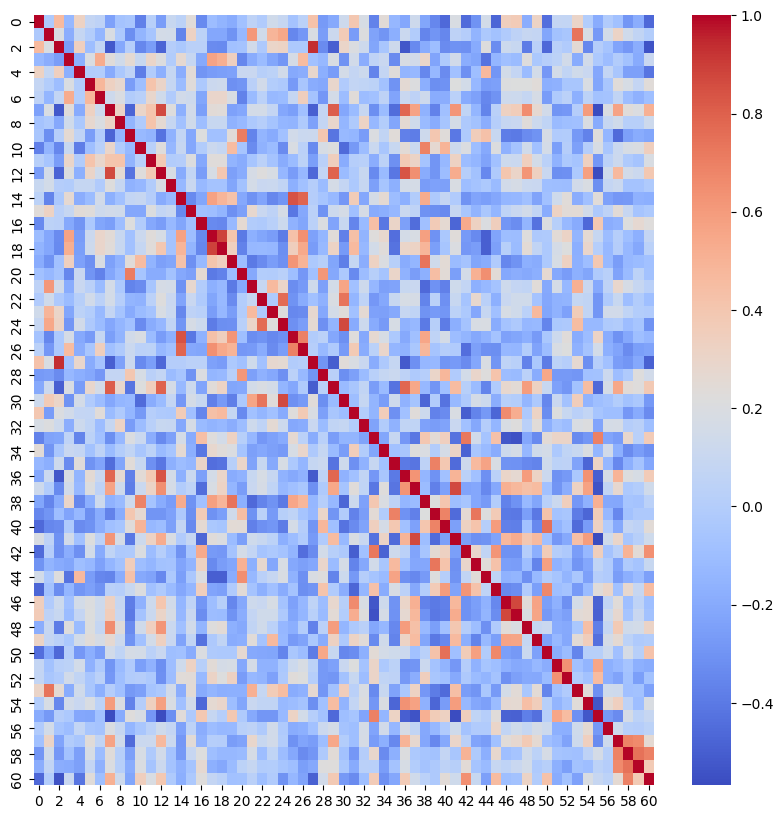

Source data for this figure (header and first rows):
0, 1, 2, 3, 4, 5, 6, 7, 8, 9, 10, 11, 12, 13, 14, 15, 16, 17, 18, 19, 20, 21, 22, 23
1, -0.02534, 0.4638, -0.1275, 0.3261, 0.08035, 0.05038, -0.2377, -0.07029, -0.05302, -0.3753, 0.01856, -0.2593, 0.09984, 0.04355, 0.238, -0.3375, -0.1066, -0.153, -0.1899, -0.0833, 0.04857, -0.0163, 0.1416
-0.02534, 1, 0.1856, -0.1825, 0.08637, -0.001365, -0.1435, 0.1894, -0.03339, -0.3209, -0.1451, -0.05767, 0.1566, 0.1538, -0.3653, 0.3213, 0.03943, -0.2165, -0.2168, -0.2996, -0.1305, 0.6117, 0.1427, 0.4917
0.4638, 0.1856, 1, -0.2581, 0.3416, -0.1003, 0.07174, -0.5211, -0.2116, 0.01375, -0.3483, -0.2562, -0.4778, 0.006339, -0.04039, 0.0306, 0.02704, -0.3331, -0.3377, -0.08309, -0.06834, 0.1456, -0.02443, 0.2962
-0.1275, -0.1825, -0.2581, 1, -0.1784, 0.1966, 0.5339, 0.2307, 0.141, 0.261, 0.0958, 0.298, 0.208, -0.009788, 0.2674, 0.08917, -0.2012, 0.5665, 0.52, 0.3392, -0.3481, -0.1895, -0.1135, -0.2189
0.3261, 0.08637, 0.3416, -0.1784, 1, -0.006905, -0.003829, -0.1943, -0.03587, 0.05544, -0.388, -0.005888, -0.1703, 0.08264, -0.1851, 0.2443, -0.2937, -0.2624, -0.2525, -0.2412, 0.1017, 0.1055, 0.01469, 0.04156
0.08035, -0.001365, -0.1003, 0.1966, -0.006905, 1, 0.4852, 0.3264, 0.2754, -0.256, -0.09027, 0.4147, 0.3062, 0.08748, -0.1097, 0.2294, -0.02964, 0.1178, 0.1255, -0.314, -0.2923, 0.02828, 0.1486, -0.001176
0.05038, -0.1435, 0.07174, 0.5339, -0.003829, 0.4852, 1, 0.1279, 0.1937, -0.009594, 0.02391, 0.2892, 0.1418, -0.01591, 0.1454, 0.1284, -0.2231, 0.2911, 0.2948, 0.1867, -0.3692, -0.1154, 0.0344, -0.1227
-0.2377, 0.1894, -0.5211, 0.2307, -0.1943, 0.3264, 0.1279, 1, 0.3095, -0.4783, 0.2961, 0.4097, 0.8661, 0.2203, -0.1756, 0.1446, -0.2529, 0.241, 0.235, -0.2391, -0.2169, 0.1609, 0.1593, 0.08113
-0.07029, -0.03339, -0.2116, 0.141, -0.03587, 0.2754, 0.1937, 0.3095, 1, -0.1511, -0.0151, 0.4164, 0.2625, 0.0915, -0.08008, 0.1404, -0.09774, 0.09834, 0.09426, -0.1626, -0.1246, -0.03005, 0.01034, -0.06337
-0.05302, -0.3209, 0.01375, 0.261, 0.05544, -0.256, -0.009594, -0.4783, -0.1511, 1, -0.1212, -0.1548, -0.4237, -0.1613, 0.07418, -0.2144, 0.2127, -0.07785, -0.07989, 0.2385, 0.709, -0.3653, -0.1486, -0.1984
-0.3753, -0.1451, -0.3483, 0.0958, -0.388, -0.09027, 0.02391, 0.2961, -0.0151, -0.1212, 1, 0.02336, 0.2242, -0.1371, 0.09015, -0.2176, -0.00578, 0.1151, 0.08583, 0.4553, -0.0543, -0.3333, -0.1632, -0.1115
0.01856, -0.05767, -0.2562, 0.298, -0.005888, 0.4147, 0.2892, 0.4097, 0.4164, -0.1548, 0.02336, 1.0, 0.3756, -0.008108, 0.00437, 0.2068, -0.2103, 0.2299, 0.2295, -0.154, -0.1935, -0.05529, 0.03288, -0.06968
-0.2593, 0.1566, -0.4778, 0.208, -0.1703, 0.3062, 0.1418, 0.8661, 0.2625, -0.4237, 0.2242, 0.3756, 1, 0.1831, -0.195, 0.07126, -0.2567, 0.1771, 0.3974, -0.2478, -0.1914, 0.1692, 0.2187, 0.1836
0.09984, 0.1538, 0.006339, -0.009788, 0.08264, 0.08748, -0.01591, 0.2203, 0.0915, -0.1613, -0.1371, -0.008108, 0.1831, 1.0, -0.1323, 0.1041, -0.123, -0.06937, -0.06577, -0.2245, -0.0743, 0.1566, 0.1025, 0.1111
0.04355, -0.3653, -0.04039, 0.2674, -0.1851, -0.1097, 0.1454, -0.1756, -0.08008, 0.07418, 0.09015, 0.00437, -0.195, -0.1323, 1, -0.3383, -0.2202, 0.577, 0.4869, 0.4232, -0.2099, -0.3075, -0.2289, -0.3481
0.238, 0.3213, 0.0306, 0.08917, 0.2443, 0.2294, 0.1284, 0.1446, 0.1404, -0.2144, -0.2176, 0.2068, 0.07126, 0.1041, -0.3383, 1, -0.08748, -0.0986, -0.1455, -0.3109, -0.2464, 0.2778, 0.1009, 0.04787
-0.3375, 0.03943, 0.02704, -0.2012, -0.2937, -0.02964, -0.2231, -0.2529, -0.09774, 0.2127, -0.00578, -0.2103, -0.2567, -0.123, -0.2202, -0.08748, 1, -0.3408, -0.3497, -0.1249, 0.2601, -0.006124, -0.01798, 0.02616
-0.1066, -0.2165, -0.3331, 0.5665, -0.2624, 0.1178, 0.2911, 0.241, 0.09834, -0.07785, 0.1151, 0.2299, 0.1771, -0.06937, 0.577, -0.0986, -0.3408, 1, 0.8842, 0.4073, -0.3996, -0.1729, -0.2188, -0.2581
-0.153, -0.2168, -0.3377, 0.52, -0.2525, 0.1255, 0.2948, 0.235, 0.09426, -0.07989, 0.08583, 0.2295, 0.3974, -0.06577, 0.4869, -0.1455, -0.3497, 0.8842, 1, 0.3405, -0.3689, -0.132, -0.1227, -0.1381
-0.1899, -0.2996, -0.08309, 0.3392, -0.2412, -0.314, 0.1867, -0.2391, -0.1626, 0.2385, 0.4553, -0.154, -0.2478, -0.2245, 0.4232, -0.3109, -0.1249, 0.4073, 0.3405, 1, -0.106, -0.3967, -0.3345, -0.2611
-0.0833, -0.1305, -0.06834, -0.3481, 0.1017, -0.2923, -0.3692, -0.2169, -0.1246, 0.709, -0.0543, -0.1935, -0.1914, -0.0743, -0.2099, -0.2464, 0.2601, -0.3996, -0.3689, -0.106, 1.0, -0.2008, -0.001161, -0.004724
0.04857, 0.6117, 0.1456, -0.1895, 0.1055, 0.02828, -0.1154, 0.1609, -0.03005, -0.3653, -0.3333, -0.05529, 0.1692, 0.1566, -0.3075, 0.2778, -0.006124, -0.1729, -0.132, -0.3967, -0.2008, 1, 0.08852, 0.4645
-0.0163, 0.1427, -0.02443, -0.1135, 0.01469, 0.1486, 0.0344, 0.1593, 0.01034, -0.1486, -0.1632, 0.03288, 0.2187, 0.1025, -0.2289, 0.1009, -0.01798, -0.2188, -0.1227, -0.3345, -0.001161, 0.08852, 1, -0.01904
0.1416, 0.4917, 0.2962, -0.2189, 0.04156, -0.001176, -0.1227, 0.08113, -0.06337, -0.1984, -0.1115, -0.06968, 0.1836, 0.1111, -0.3481, 0.04787, 0.02616, -0.2581, -0.1381, -0.2611, -0.004724, 0.4645, -0.01904, 1
0.09169, 0.5479, 0.3167, -0.2911, 0.1443, -0.02851, -0.1125, -0.2151, -0.1443, -0.07859, -0.3342, -0.1902, -0.133, 0.06794, -0.2975, 0.1718, 0.12, -0.394, -0.317, -0.3112, 0.02431, 0.2973, 0.7722, 0.2174
-0.06615, -0.3519, -0.03433, 0.1719, -0.2039, -0.2676, 0.08153, -0.2513, -0.1544, 0.1445, 0.1894, -0.1129, -0.2674, -0.1719, 0.8465, -0.4115, -0.1592, 0.426, 0.3478, 0.6227, -0.09133, -0.327, -0.3026, -0.341
0.03855, -0.2802, -0.03354, 0.4576, -0.184, -0.05177, 0.3493, -0.08652, -0.01727, 0.1107, 0.03458, 0.04406, -0.1304, -0.08034, 0.7891, -0.2103, -0.2212, 0.6409, 0.5419, 0.4928, -0.283, -0.2734, -0.1901, -0.3302
0.4189, 0.1866, 0.9363, -0.08183, 0.2849, -0.1887, -0.06831, -0.4977, -0.2386, 0.113, -0.3382, -0.252, -0.4689, 0.004002, 0.002284, 0.03296, 0.03439, -0.242, -0.2644, -0.03024, -0.07877, 0.1332, -0.08219, 0.2761
-0.2722, -0.2587, -0.3325, -0.13, -0.176, -0.2081, -0.2836, 0.07986, 0.07675, 0.3974, 0.177, 0.02749, 0.0727, -0.1098, -0.05923, -0.2985, 0.1981, -0.1402, -0.1222, 0.0172, 0.6188, -0.2435, -0.1671, -0.2108
-0.2053, 0.1134, -0.4972, 0.1895, -0.2616, 0.2874, 0.1562, 0.8133, 0.2854, -0.4145, 0.2144, 0.35, 0.7919, 0.1666, -0.1231, 0.1185, -0.2285, 0.2364, 0.316, -0.2197, -0.2098, 0.1508, 0.1878, 0.1579
0.1292, 0.3703, 0.3, -0.3018, 0.1588, -0.01405, -0.1043, -0.2154, -0.1416, -0.1264, -0.4518, -0.1905, -0.1126, 0.08067, -0.2815, 0.1627, 0.0948, -0.3735, -0.2734, -0.3836, -0.02914, 0.5619, 0.7403, 0.2286
0.3974, -0.2629, 0.2039, 0.147, 0.07693, 0.07172, 0.2399, -0.1092, -0.0189, -0.1415, -0.2758, 0.01332, -0.02185, -0.03268, 0.3636, -0.08767, -0.3583, 0.4322, 0.463, 0.08281, -0.3408, -0.07803, -0.1405, -0.08106
0.1757, 0.2071, 0.1288, -0.1871, 0.1242, 0.05726, -0.1031, 0.09069, 0.3149, -0.2655, -0.107, 0.02429, 0.09421, 0.09127, -0.2174, 0.1703, -0.1146, -0.1539, -0.1323, -0.1826, -0.1023, 0.1244, 0.05457, 0.2538
-0.3714, -0.2363, -0.2198, 0.05147, -0.3606, 0.04091, -0.08079, -0.3178, -0.1281, 0.2037, 0.1113, -0.1829, -0.3407, -0.2482, 0.166, -0.1961, 0.4426, 0.2269, 0.1498, 0.3256, 0.02008, -0.1354, -0.2821, -0.2389
0.241, -0.2927, -0.0471, 0.1015, 0.08127, -0.07177, 0.04768, -0.1111, -0.003525, 0.06327, -0.0491, 0.04414, -0.1161, -0.05703, 0.2631, -0.1785, -0.41, 0.2785, 0.2323, 0.1983, -0.05992, -0.2464, -0.2069, -0.245
-0.1386, -0.1764, 0.1296, -0.3339, 0.2336, -0.3002, -0.2297, -0.4492, -0.2228, 0.2385, 0.09813, -0.3114, -0.4085, -0.1729, -0.1053, -0.1377, 0.3044, -0.4431, -0.4207, 0.0189, 0.2976, -0.2328, 0.09457, -0.2043
-0.2133, 0.1071, -0.5272, 0.1889, -0.1467, 0.2581, 0.1011, 0.7846, 0.2612, -0.373, 0.2418, 0.3777, 0.8348, 0.1594, -0.1742, 0.1106, -0.2455, 0.1611, 0.2963, -0.1896, -0.1608, 0.09569, 0.1759, 0.08828
0.1293, -0.005594, -0.3387, 0.1437, -0.1283, 0.2053, 0.04518, 0.5657, 0.1348, -0.3878, 0.1064, 0.3108, 0.6462, 0.1633, -0.009248, 0.05441, -0.4511, 0.1836, 0.3189, -0.1396, -0.2603, 0.1024, 0.1729, 0.05815
-0.22, -0.3554, -0.1919, 0.3009, -0.3529, -0.1765, 0.1254, -0.1579, -0.1182, 0.1246, 0.6909, -0.06158, -0.1928, -0.2625, 0.5289, -0.3085, -0.08771, 0.5792, 0.4861, 0.7413, -0.17, -0.4579, -0.3607, -0.3
-0.3506, -0.2946, -0.09768, -0.2307, -0.1306, -0.3186, -0.1904, -0.3666, -0.1907, 0.3984, 0.2674, -0.2942, -0.295, -0.2369, -0.02695, -0.3193, 0.3708, -0.3083, -0.2547, 0.1389, 0.4461, -0.3065, 0.03756, -0.2718
-0.4623, -0.3512, -0.3311, -0.02138, -0.3289, -0.3072, -0.1851, -0.08622, -0.05617, 0.2336, 0.4927, -0.1296, -0.1058, -0.2477, 0.0805, -0.3368, 0.2632, -0.03725, -0.05791, 0.2519, 0.2461, -0.3742, -0.3107, -0.2871
0.1884, 0.04865, -0.3051, 0.1454, -0.0801, 0.2114, 0.03655, 0.6254, 0.1628, -0.4065, 0.1207, 0.3233, 0.5296, 0.1873, -0.0153, 0.0883, -0.4709, 0.2332, 0.1989, -0.1129, -0.2497, 0.1344, 0.09863, 0.04293
-0.4551, 0.004404, -0.3128, -0.1857, -0.3119, 0.1517, -0.1996, 0.0611, -0.02516, -0.01731, 0.2022, -0.1076, 0.0132, -0.09873, -0.3034, -0.04727, 0.5388, -0.2706, -0.2804, -0.06615, 0.1579, 0.07445, -0.06042, -0.02933
-0.3026, -0.1568, -0.1983, -0.2204, -0.09275, -0.1323, -0.2426, -0.1449, -0.0766, 0.3532, -0.09918, -0.14, -0.07501, -0.07079, -0.2256, -0.1528, 0.3268, -0.3399, -0.2556, -0.2218, 0.5041, -0.1701, 0.2802, -0.2138
0.1524, -0.03271, 0.2182, -0.4213, 0.4692, -0.2559, -0.3494, -0.3639, -0.1845, 0.4262, -0.2006, -0.2311, -0.3442, -0.02902, -0.2507, -0.04645, 0.1985, -0.4991, -0.4949, -0.1907, 0.6506, -0.1323, 0.03197, 0.09197
-0.4745, -0.07676, -0.3266, -0.1425, -0.2886, -0.2456, -0.2995, 0.02841, 0.01091, 0.09506, 0.2069, -0.07816, -0.01761, -0.1179, -0.2154, -0.1393, 0.3478, -0.2257, -0.2459, -0.01475, 0.2409, -0.06613, -0.1707, -0.08568
0.3501, -0.01096, 0.1189, -0.08477, 0.1517, 0.2066, 0.1254, 0.3303, 0.09255, -0.3897, -0.1646, 0.12, 0.4051, 0.1474, -0.1411, 0.05676, -0.2913, -0.09829, 0.01691, -0.352, -0.2081, 0.1298, 0.1014, 0.1746
0.3717, 0.04935, 0.09648, -0.113, 0.07823, 0.2111, 0.1242, 0.3627, 0.1015, -0.4003, -0.06621, 0.109, 0.306, 0.1692, -0.1374, 0.102, -0.3228, -0.1043, -0.1116, -0.2982, -0.183, 0.08104, 0.1405, 0.1369
-0.1862, 0.09293, -0.3928, 0.2167, -0.1139, 0.216, 0.08755, 0.6566, 0.2326, -0.3337, 0.1371, 0.3427, 0.6236, 0.1094, -0.08799, 0.144, -0.1453, 0.2178, 0.2474, -0.174, -0.201, 0.06465, 0.1373, 0.0378
0.3201, 0.07637, 0.03126, -0.03613, 0.1489, 0.2402, 0.1701, 0.2678, 0.1226, -0.3006, -0.07886, 0.1525, 0.3359, 0.1057, -0.2351, 0.06519, -0.4305, -0.0284, 0.06825, -0.1883, -0.1781, 0.2388, -0.06636, 0.469
-0.4405, -0.2216, -0.464, 0.01339, -0.2844, -0.1758, -0.2633, 0.1468, 0.06255, 0.1732, 0.1554, 0.03691, 0.103, -0.09566, -0.08382, -0.1937, 0.1987, -0.02183, -0.03413, -0.02901, 0.2708, -0.2021, -0.2146, -0.2187
0.08142, -0.07683, 0.02626, 0.0412, 0.1521, -0.1636, -0.02108, -0.2958, -0.1155, -0.0118, -0.2506, -0.1586, -0.3184, -0.0972, 0.1316, 0.3222, 0.0179, 0.2428, 0.1615, 0.177, -0.2103, 0.1656, -0.1617, -0.1605
0.07241, -0.05209, -0.01049, 0.1437, 0.06425, -0.05298, 0.03446, -0.2817, -0.09538, -0.006629, 0.005263, -0.03464, -0.3164, -0.1069, 0.2367, 0.2429, -0.1226, 0.3111, 0.2125, 0.3308, -0.2657, -0.128, -0.1571, -0.2425
0.3056, 0.7415, 0.256, -0.1887, 0.1377, -0.05035, -0.1697, 0.006672, -0.0861, -0.2794, -0.2442, -0.0614, -0.03029, 0.1441, -0.1875, 0.2506, -0.1963, -0.1453, -0.1781, -0.1738, -0.1712, 0.5102, 0.08474, 0.3639
-0.003844, 0.175, -0.3505, 0.145, 0.1037, 0.1914, 0.04077, 0.6018, 0.1965, -0.3679, 0.006248, 0.3363, 0.5788, 0.186, -0.08988, 0.1481, -0.4686, 0.2608, 0.2924, -0.102, -0.2187, 0.1013, 0.06856, 0.0672
-0.1912, -0.2758, 0.00633, -0.03356, -0.2126, -0.2228, -0.0769, -0.5642, -0.1979, 0.225, 0.1846, -0.2805, -0.5659, -0.3203, 0.2363, -0.02437, 0.3904, 0.08931, 0.01299, 0.3919, -0.01968, -0.203, -0.2917, -0.287
-0.01334, 0.1528, -0.06518, -0.1081, 0.07498, -0.04721, -0.06693, 0.1963, 0.0908, -0.1411, -0.05236, 0.03658, 0.1347, 0.07732, -0.2388, 0.04884, -0.1839, -0.1081, -0.1314, -0.1251, 0.02079, 0.0507, -0.0199, 0.1431
-0.08366, 0.3092, -0.2288, -0.006015, -0.04712, 0.2369, 0.06556, 0.5661, 0.1383, -0.4517, 0.1067, 0.1142, 0.4732, 0.1107, -0.2848, 0.2441, -0.1586, 0.009965, 0.002997, -0.2579, -0.2322, 0.2873, 0.09522, 0.1454
-0.2913, 0.1382, -0.2851, -0.07582, -0.2481, 0.1742, -0.1034, 0.2329, 0.01629, -0.247, 0.1738, -0.02084, 0.1459, -0.06636, -0.2742, 0.08849, 0.2153, -0.09262, -0.1302, -0.1302, -0.1146, 0.1687, -0.09682, 0.05797
-0.1839, 0.06827, -0.1851, -0.1981, -0.2459, 0.07886, -0.1638, 0.2028, 0.01632, -0.1905, 0.1977, -0.06463, 0.1164, -0.06844, -0.1692, -0.06462, 0.2701, -0.1756, -0.2121, -0.1112, 0.03986, 0.09374, -0.006171, 0.0004241
... 1 more rows
